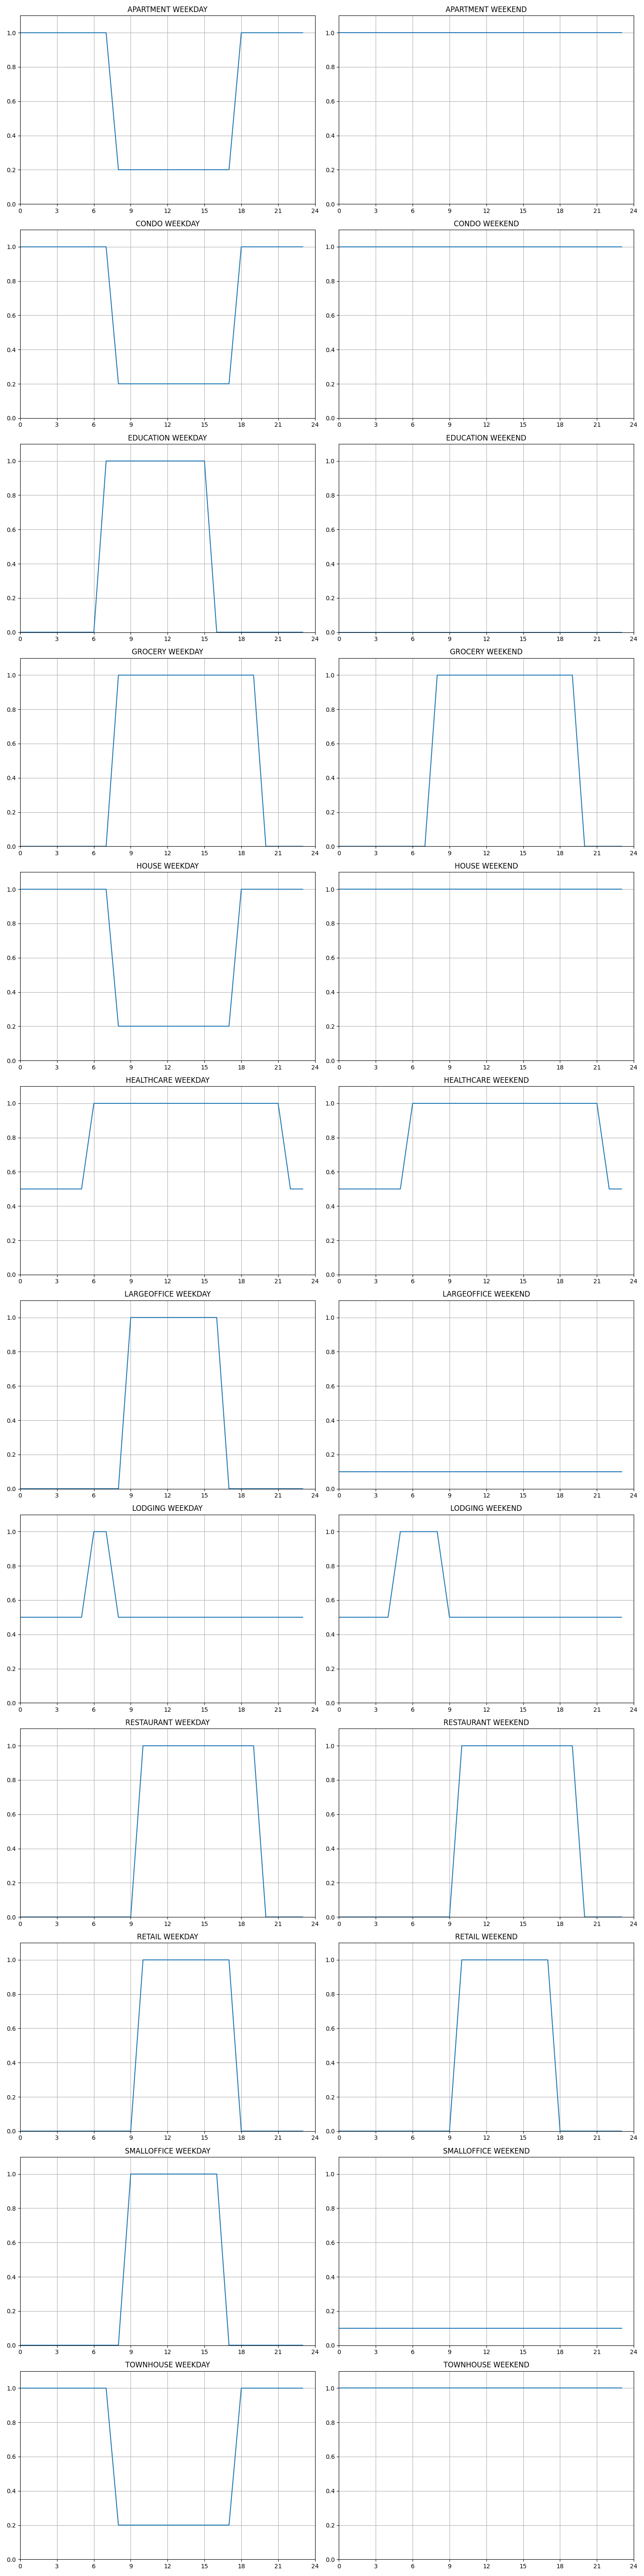

This figure's Python source:
"""Generate the occupancy PNG validation image"""
import pandas
import matplotlib.pyplot as plt

data = pandas.read_csv("building_occupancy.csv",index_col=[0,1])

nrows = len(data.index.get_level_values(0).unique())
ncols = len(data.index.get_level_values(1).unique())

fig = plt.figure(figsize=(7.5*ncols,5*nrows))

nplt = 0
for building_type in data.index.get_level_values(0).unique():
	hours = {}
	for daytype in data.loc[building_type].index.get_level_values(0).unique():
		spec = data.loc[building_type,daytype]
		hours[daytype] = 24*[spec.unoccupied]
		for hr in range(int(spec.start),int(spec.stop)):
			hours[daytype][hr] = spec.occupied

		plt.subplot(nrows,ncols,nplt+1)
		plt.plot(hours[daytype])
		plt.title(f"{building_type} {daytype}")
		plt.grid()
		plt.xticks(list(range(0,25,3)))
		plt.xlim([0,24])
		plt.ylim([0,1.1])

		nplt += 1

plt.tight_layout()
plt.savefig("building_occupancy.png")